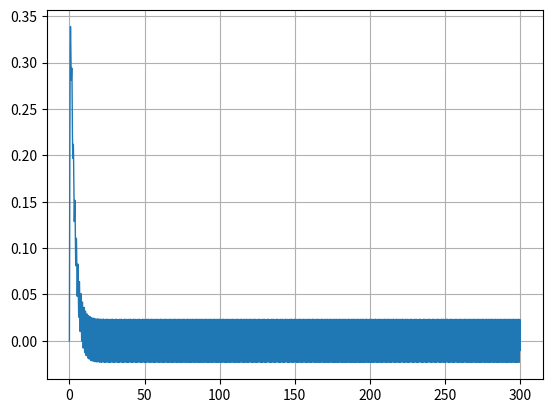

This chart was generated by the following Python code:
from scipy.integrate import odeint
import numpy as np
import matplotlib.pyplot as plt
from math import *

def f(u, t):
    return u


# t = np.linspace(0, 2 * pi, 50)
t = np.linspace(0, 300, 5000)

# Y = odeint(f, 1, t)
# Y_th = [exp(x + 3) for x in t]

# plt.plot(t, Y_th, color = 'cyan', linewidth = 7)
# plt.plot(t, Y)

# Résolution de y'''' + y''' + y'' + y' + y = 0

def f_vectorielle(Y, t):
    return [Y[1], -3 * Y[1] - Y[0] + sin(2*pi*t)]

Y = odeint(f_vectorielle, [0, 1], t)

sinus_ref = [sin(x) for x in t]

y_d = Y[:, 0]

# plt.plot(t, sinus_ref, color = 'cyan', linewidth = 9)

plt.plot(t, y_d, linewidth = 1)

plt.grid()
plt.show()

# [redacted]
